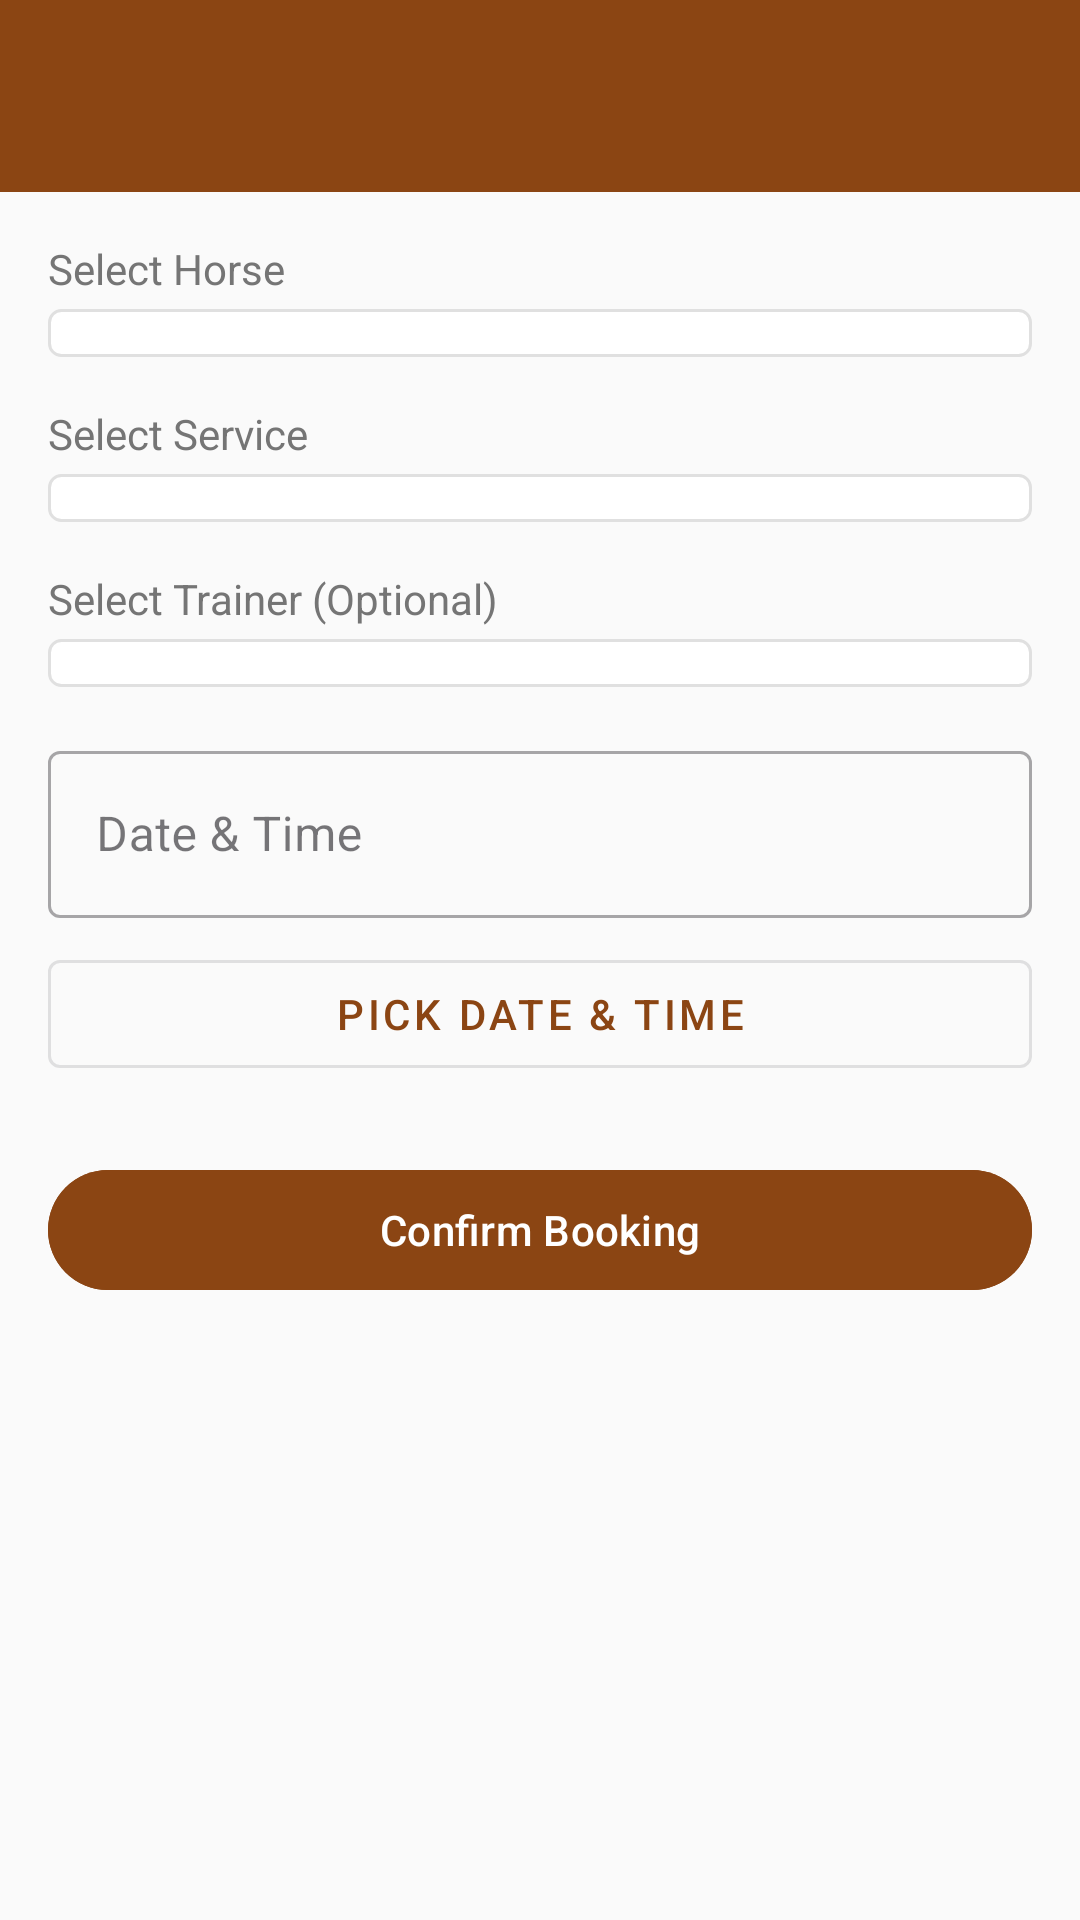

Write the Android layout XML for this screen, with the resource values it uses.
<!-- AndroidManifest.xml: application theme Theme.CrownHorse -->
<!-- res/layout/activity_create_booking.xml -->
<?xml version="1.0" encoding="utf-8"?>
<ScrollView xmlns:android="http://schemas.android.com/apk/res/android"
    android:layout_width="match_parent"
    android:layout_height="match_parent"
    android:background="@color/colorBackground">

    <LinearLayout
        android:layout_width="match_parent"
        android:layout_height="wrap_content"
        android:orientation="vertical">

        <androidx.appcompat.widget.Toolbar
            android:id="@+id/toolbar"
            android:layout_width="match_parent"
            android:layout_height="?attr/actionBarSize"
            android:background="@color/colorPrimary"
            android:theme="@style/ThemeOverlay.AppCompat.Dark.ActionBar" />

        <LinearLayout
            android:layout_width="match_parent"
            android:layout_height="wrap_content"
            android:orientation="vertical"
            android:padding="16dp">

            <ProgressBar
                android:id="@+id/progressBar"
                android:layout_width="wrap_content"
                android:layout_height="wrap_content"
                android:layout_gravity="center"
                android:visibility="gone" />

            <TextView
                android:layout_width="wrap_content"
                android:layout_height="wrap_content"
                android:text="@string/select_horse"
                android:textColor="@color/colorTextSecondary"
                android:layout_marginBottom="4dp" />

            <Spinner
                android:id="@+id/spHorse"
                android:layout_width="match_parent"
                android:layout_height="wrap_content"
                android:background="@drawable/spinner_background"
                android:padding="8dp" />

            <TextView
                android:layout_width="wrap_content"
                android:layout_height="wrap_content"
                android:text="@string/select_service"
                android:textColor="@color/colorTextSecondary"
                android:layout_marginTop="16dp"
                android:layout_marginBottom="4dp" />

            <Spinner
                android:id="@+id/spService"
                android:layout_width="match_parent"
                android:layout_height="wrap_content"
                android:background="@drawable/spinner_background"
                android:padding="8dp" />

            <TextView
                android:layout_width="wrap_content"
                android:layout_height="wrap_content"
                android:text="@string/select_trainer"
                android:textColor="@color/colorTextSecondary"
                android:layout_marginTop="16dp"
                android:layout_marginBottom="4dp" />

            <Spinner
                android:id="@+id/spTrainer"
                android:layout_width="match_parent"
                android:layout_height="wrap_content"
                android:background="@drawable/spinner_background"
                android:padding="8dp" />

            <com.google.android.material.textfield.TextInputLayout
                android:layout_width="match_parent"
                android:layout_height="wrap_content"
                android:layout_marginTop="16dp"
                android:hint="@string/date_time"
                style="@style/Widget.MaterialComponents.TextInputLayout.OutlinedBox">
                <com.google.android.material.textfield.TextInputEditText
                    android:id="@+id/etDateTime"
                    android:layout_width="match_parent"
                    android:layout_height="wrap_content"
                    android:focusable="false"
                    android:clickable="false" />
            </com.google.android.material.textfield.TextInputLayout>

            <com.google.android.material.button.MaterialButton
                android:id="@+id/btnDateTime"
                style="@style/Widget.MaterialComponents.Button.OutlinedButton"
                android:layout_width="match_parent"
                android:layout_height="wrap_content"
                android:layout_marginTop="8dp"
                android:text="@string/pick_date_time" />

            <com.google.android.material.button.MaterialButton
                android:id="@+id/btnConfirm"
                android:layout_width="match_parent"
                android:layout_height="wrap_content"
                android:layout_marginTop="24dp"
                android:text="@string/confirm_booking"
                android:backgroundTint="@color/colorPrimary" />
        </LinearLayout>
    </LinearLayout>
</ScrollView>
<!-- resources referenced by this layout -->
<resources>
  <color name="colorBackground">#FAFAFA</color>
  <color name="colorPrimary">#8B4513</color>
  <color name="colorTextSecondary">#757575</color>
  <!-- drawable spinner_background (drawable) -->
  <?xml version="1.0" encoding="utf-8"?>
  <shape xmlns:android="http://schemas.android.com/apk/res/android"
      android:shape="rectangle">
      <stroke android:width="1dp" android:color="@color/colorDivider" />
      <corners android:radius="4dp" />
      <solid android:color="@android:color/white" />
  </shape>
  <string name="confirm_booking">Confirm Booking</string>
  <string name="date_time">Date &amp; Time</string>
  <string name="pick_date_time">Pick Date &amp; Time</string>
  <string name="select_horse">Select Horse</string>
  <string name="select_service">Select Service</string>
  <string name="select_trainer">Select Trainer (Optional)</string>
  <style name="Theme.CrownHorse" parent="Theme.Material3.DayNight.NoActionBar">
          <item name="colorPrimary">@color/colorPrimary</item>
          <item name="colorPrimaryDark">@color/colorPrimaryDark</item>
          <item name="colorAccent">@color/colorAccent</item>
          <item name="android:statusBarColor">@color/colorPrimaryDark</item>
          <item name="android:windowBackground">@color/colorBackground</item>
      </style>
  <color name="colorDivider">#E0E0E0</color>
  <color name="colorPrimaryDark">#5D2E0C</color>
  <color name="colorAccent">#D4A054</color>
</resources>
